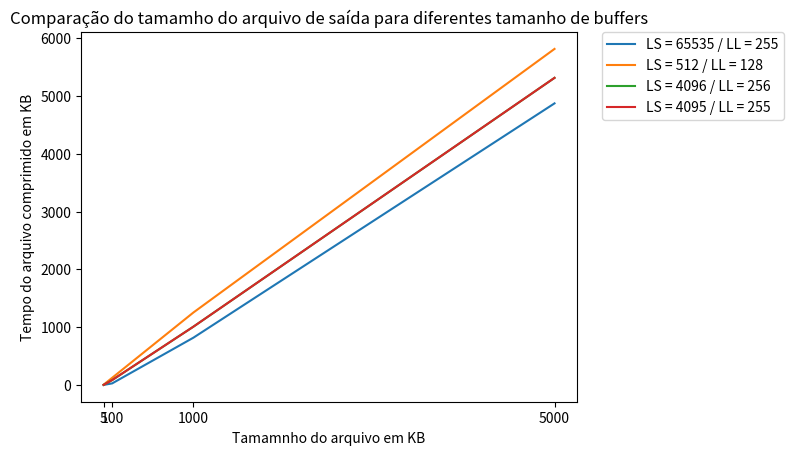

Write Python code to recreate this figure.
import matplotlib.pyplot as plt

f1 = []
f1.append(0.126)
f1.append(26.694)
f1.append(817.626)
f1.append(4871.082)
plt.plot([5, 100, 1000, 5000], f1, label="LS = 65535 / LL = 255")

f2 = []
f2.append(5.008)
f2.append(123.680)
f2.append(1253.168)
f2.append(5812.992)
plt.plot([5, 100, 1000, 5000], f2, label="LS = 512 / LL = 128")

f3 = []
f3.append(0.465)
f3.append(84.250)
f3.append(1008.075)
f3.append(5312.330)
plt.plot([5, 100, 1000, 5000], f3, label="LS = 4096 / LL = 256")

f4 = []
f4.append(0.470)
f4.append(84.255)
f4.append(1008.125)
f4.append(5312.560)
plt.plot([5, 100, 1000, 5000], f4, label="LS = 4095 / LL = 255")

plt.xticks([5, 100, 1000, 5000])
plt.title("Comparação do tamamho do arquivo de saída para diferentes tamanho de buffers")
plt.ylabel('Tempo do arquivo comprimido em KB')
plt.xlabel('Tamamnho do arquivo em KB')
plt.legend(bbox_to_anchor=(1.05, 1), loc=2, borderaxespad=0.)

plt.show()